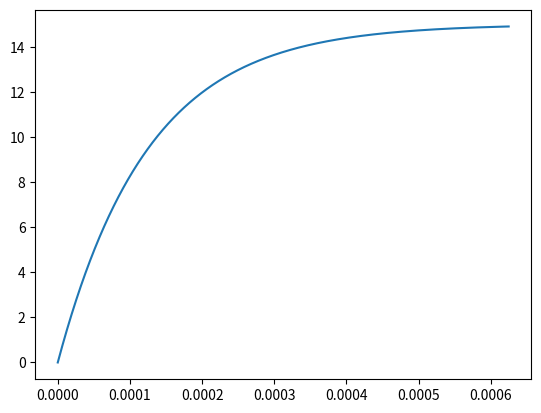

Recreate this plot in Python.
import numpy as np
import matplotlib.pyplot as plt

def Vc(voltage, time, capacitance, resistance):
    return voltage * (1 - np.exp(-time / (resistance * capacitance)))

resistance = 1.25
capacitance = 100 * 10**(-6)
voltage = 15
times = np.arange(0, 625 * 10**(-6), 10**(-7))

data = Vc(voltage, times, capacitance, resistance)
plt.plot(times, data)
plt.show()


